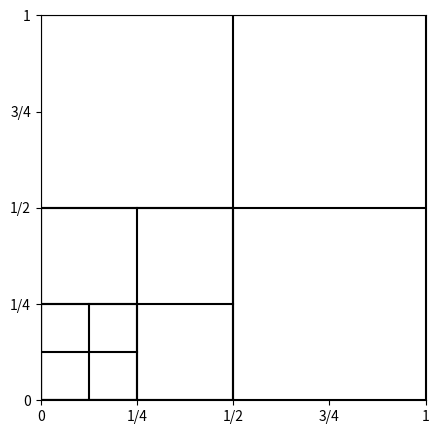

Here is the Python script that generated this plot:
#will delete this file later

import matplotlib.pyplot as plt

def draw_fixed_grids():
    fig, axs = plt.subplots(1, 2, figsize=(10, 5))

    # ========== M=1 ==========
    axs[0].set_xlim(-2, 2)
    axs[0].set_ylim(-2, 2)
    axs[0].axhline(0, color='black', linewidth=1.2)
    axs[0].axvline(0, color='black', linewidth=1.2)

    # čáry pro rozdělení na 2x2
    axs[0].plot([0, 0], [-2, 2], color="black", linewidth=1.2)
    axs[0].plot([-2, 2], [0, 0], color="black", linewidth=1.2)

    # popisky doprostřed čtverců
    axs[0].text(-1, -1, "D(0)", fontsize=12, ha='center', va='center')
    axs[0].text( 1, -1, "D(1)", fontsize=12, ha='center', va='center')
    axs[0].text( 1,  1, "D(2)", fontsize=12, ha='center', va='center')
    axs[0].text(-1,  1, "D(3)", fontsize=12, ha='center', va='center')

    axs[0].set_title("n=1", fontsize=14)

    # ========== M=2 ==========
    axs[1].set_xlim(-2, 2)
    axs[1].set_ylim(-2, 2)
    axs[1].axhline(0, color='black', linewidth=1.2)
    axs[1].axvline(0, color='black', linewidth=1.2)

    # mřížka rozdělení (4x4)
    for x in [-1, 0, 1]:
        axs[1].plot([x, x], [-2, 2], color="black", linewidth=1.0)
    for y in [-1, 0, 1]:
        axs[1].plot([-2, 2], [y, y], color="black", linewidth=1.0)

    # středy buněk
    xs = [-1.5, -0.5, 0.5, 1.5]
    ys = [-1.5, -0.5, 0.5, 1.5]
    coords = [(x, y) for y in ys for x in xs]

    labels = [
        "D(0,0)", "D(0,3)", "D(1,0)", "D(1,1)",
        "D(0,1)", "D(0,2)", "D(1,3)", "D(1,2)",
        "D(3,2)", "D(3,1)", "D(2,0)", "D(2,1)",
        "D(3,3)", "D(3,0)", "D(2,3)", "D(2,2)"
    ]

    for (x, y), label in zip(coords, labels):
        axs[1].text(x, y, label, fontsize=10, ha='center', va='center')

    axs[1].set_title("n=2", fontsize=14)

    # skrytí os
    for ax in axs:
        ax.set_xticks([])
        ax.set_yticks([])
        ax.set_xticklabels([])
        ax.set_yticklabels([])

    plt.tight_layout()
    return fig

# vykreslení a uložení
fig = draw_fixed_grids()
fig.savefig("mrizky_cernobile.png", dpi=300, bbox_inches="tight")
plt.close(fig)

print("Obrázek byl uložen jako mrizky_cernobile.png")
def draw_intervals():
    fig, ax = plt.subplots(figsize=(12, 2))

    # osa
    ax.hlines(0, 0, 1, color="black")
    ax.set_ylim(-0.5, 1.5)
    ax.set_xlim(-0.05, 1.05)

    # hlavní intervaly d(0)...d(3)
    main_intervals = [(0, 0.25), (0.25, 0.5), (0.5, 0.75), (0.75, 1)]
    for i, (start, end) in enumerate(main_intervals):
        ax.annotate(f"d({i})", xy=((start+end)/2, 0.8),
                    ha="center", va="center", fontsize=12)
        ax.plot([start, end], [0.6, 0.6], color="black")
        if i < 3:
            ax.plot([end, end], [0.6, 0.45], color="black")

    # malé intervaly d(i,j)
    small_intervals = []
    for i, (start, end) in enumerate(main_intervals):
        step = (end - start) / 4
        for j in range(4):
            s = start + j * step
            e = s + step
            ax.annotate(f"d({i},{j})", xy=((s+e)/2, -0.2),
                        ha="center", va="center", fontsize=10)
            # závorky
            if j == 0:
                ax.text(s, 0, "[", ha="center", va="center", fontsize=12)
                ax.text(s-0.004, 0, ")", ha="center", va="center", fontsize=12)
            else:
                ax.text(s-0.004, 0, ")", ha="center", va="center", fontsize=12)
                ax.text(s, 0, "[", ha="center", va="center", fontsize=12)
            if i == 3 and j == 3:
                ax.text(e, 0, "]", ha="center", va="center", fontsize=12)

    # popisky os
    ax.text(0, -0.4, "0", ha="center", va="center", fontsize=12)
    ax.text(1, -0.4, "1", ha="center", va="center", fontsize=12)
    ax.text(1.05, 0, "x", ha="left", va="center", fontsize=12)

    ax.axis("off")
    plt.tight_layout()
    return fig

fig = draw_intervals()
fig.savefig("intervaly.png", dpi=300, bbox_inches="tight")
plt.close(fig)

print("Obrázek byl uložen jako intervaly.png")

fig, ax = plt.subplots(figsize=(5,5))

# Velký čtverec (0,0)-(1,1)
ax.plot([0,1,1,0,0],[0,0,1,1,0], color="black")

# Rozdělení na poloviny
ax.axhline(0.5, color="black")
ax.axvline(0.5, color="black")

# Vnořená mřížka ve spodním levém čtverci
ax.plot([0,0.5,0.5,0,0],[0,0,0.5,0.5,0], color="black")
ax.axhline(0.25, xmin=0, xmax=0.5, color="black")
ax.axvline(0.25, ymin=0, ymax=0.5, color="black")

# Ještě jedna úroveň v levém dolním kvadrantu té malé mřížky
ax.plot([0,0.25,0.25,0,0],[0,0,0.25,0.25,0], color="black")
ax.axhline(0.125, xmin=0, xmax=0.25, color="black")
ax.axvline(0.125, ymin=0, ymax=0.25, color="black")

# Osy a popisky
ax.set_xticks([0,0.25,0.5,0.75,1])
ax.set_yticks([0,0.25,0.5,0.75,1])
ax.set_xticklabels(["0","1/4","1/2","3/4","1"])
ax.set_yticklabels(["0","1/4","1/2","3/4","1"])

ax.set_xlim(0,1)
ax.set_ylim(0,1)
ax.set_aspect("equal")
ax.axis("on")

plt.show()